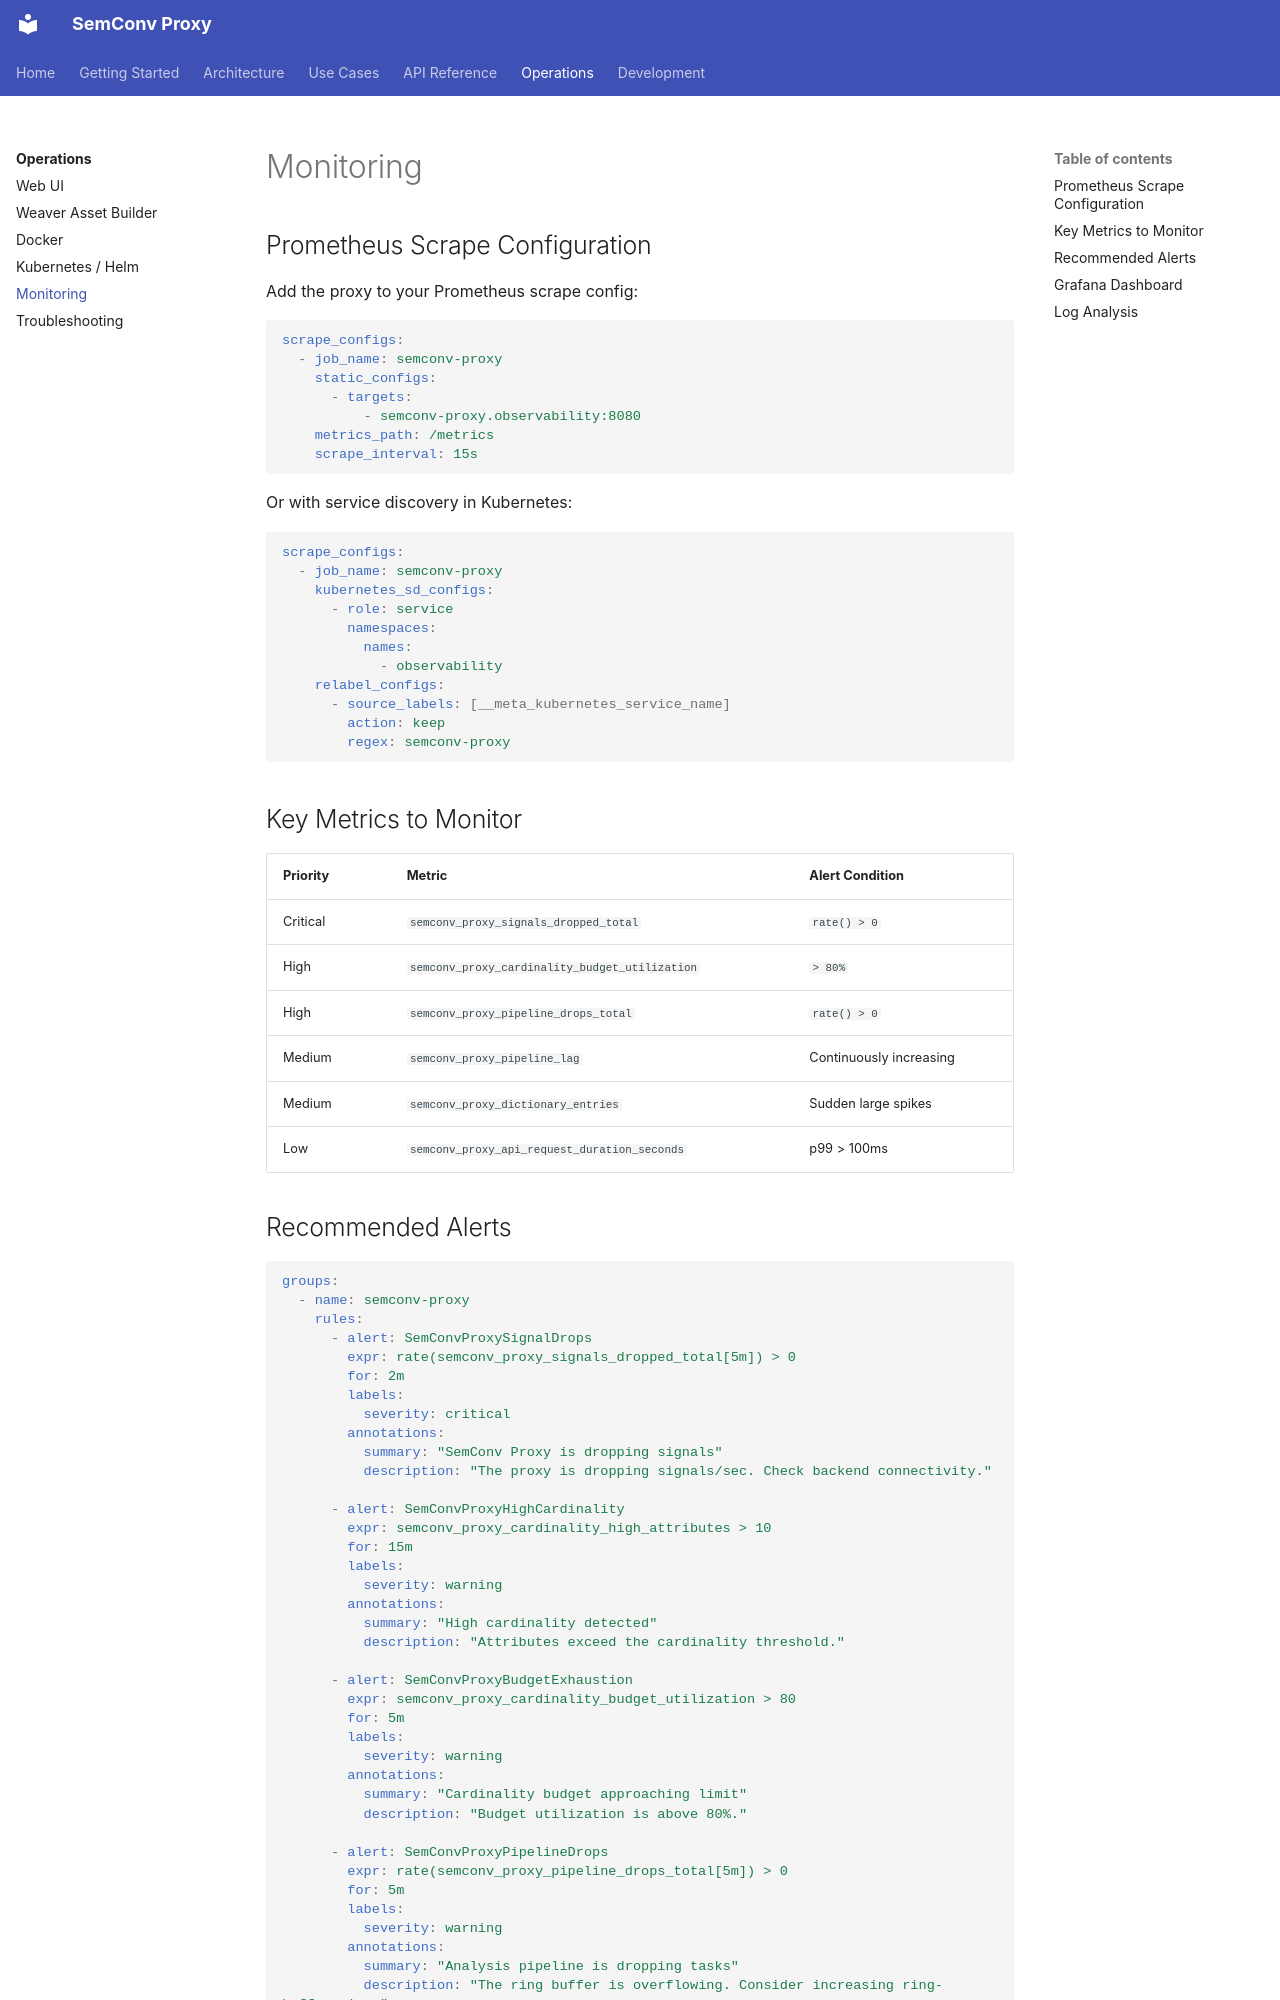

repository: henrikrexed/semconv-proxy · page: operations/monitoring/index.html · generator: mkdocs

# Monitoring

## Prometheus Scrape Configuration

Add the proxy to your Prometheus scrape config:

```yaml
scrape_configs:
  - job_name: semconv-proxy
    static_configs:
      - targets:
          - semconv-proxy.observability:8080
    metrics_path: /metrics
    scrape_interval: 15s
```

Or with service discovery in Kubernetes:

```yaml
scrape_configs:
  - job_name: semconv-proxy
    kubernetes_sd_configs:
      - role: service
        namespaces:
          names:
            - observability
    relabel_configs:
      - source_labels: [__meta_kubernetes_service_name]
        action: keep
        regex: semconv-proxy
```

## Key Metrics to Monitor

| Priority | Metric | Alert Condition |
|----------|--------|-----------------|
| Critical | `semconv_proxy_signals_dropped_total` | `rate() > 0` |
| High | `semconv_proxy_cardinality_budget_utilization` | `> 80%` |
| High | `semconv_proxy_pipeline_drops_total` | `rate() > 0` |
| Medium | `semconv_proxy_pipeline_lag` | Continuously increasing |
| Medium | `semconv_proxy_dictionary_entries` | Sudden large spikes |
| Low | `semconv_proxy_api_request_duration_seconds` | p99 > 100ms |
